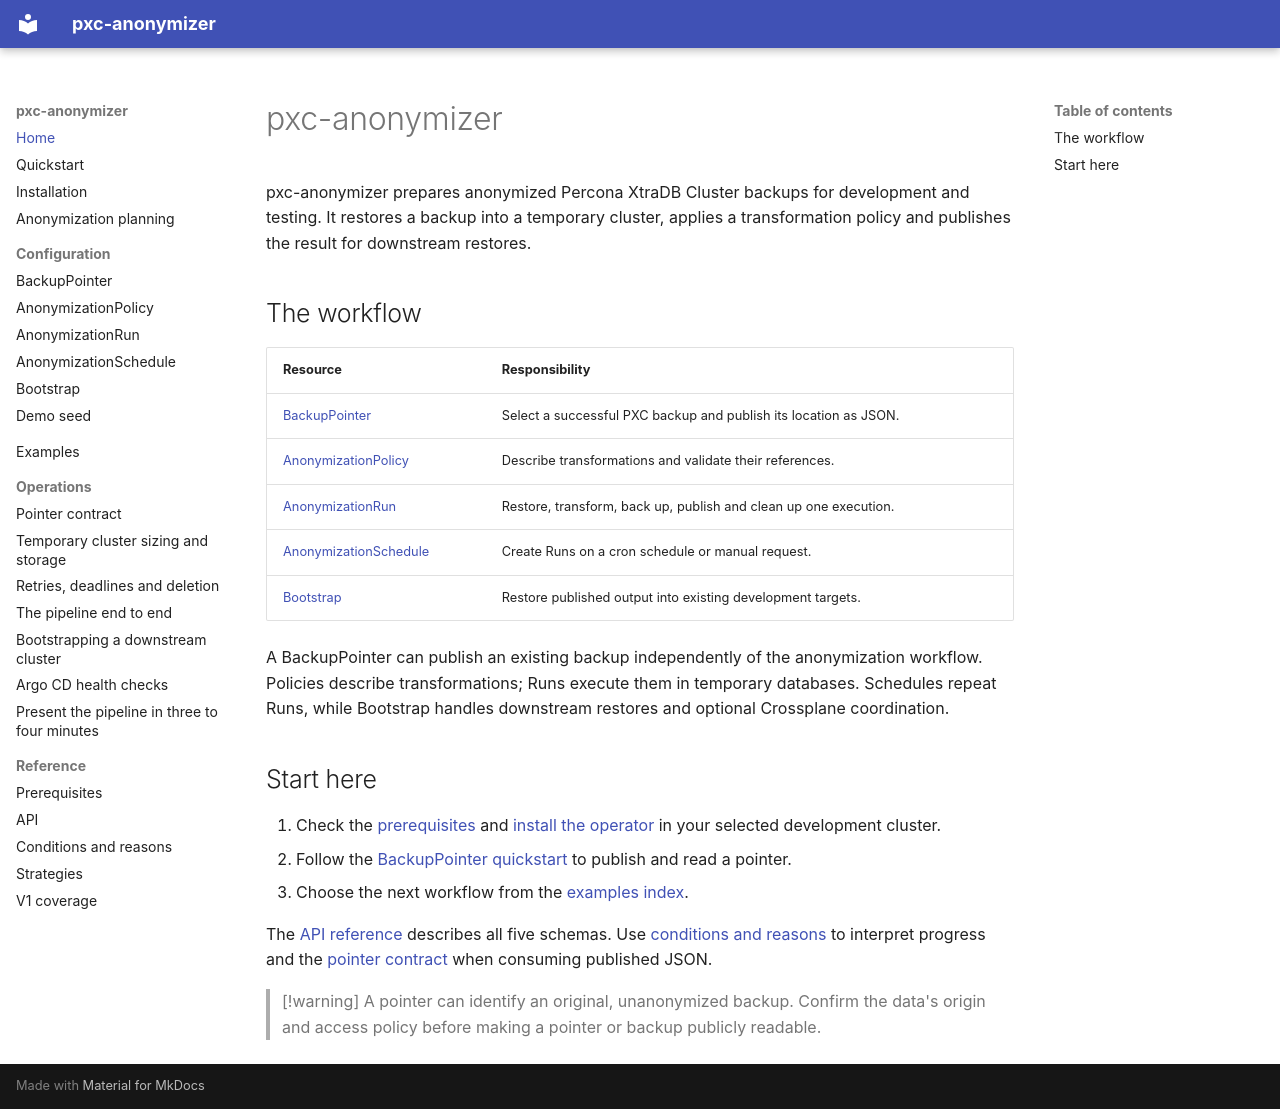

repository: ydixken/pxc-anonymizer · page: index.html · generator: mkdocs

# pxc-anonymizer

pxc-anonymizer prepares anonymized Percona XtraDB Cluster backups for development and testing.
It restores a backup into a temporary cluster, applies a transformation policy and publishes the result for downstream restores.

## The workflow

| Resource | Responsibility |
| --- | --- |
| [BackupPointer](configuration/backuppointer.md) | Select a successful PXC backup and publish its location as JSON. |
| [AnonymizationPolicy](configuration/policy.md) | Describe transformations and validate their references. |
| [AnonymizationRun](configuration/run.md) | Restore, transform, back up, publish and clean up one execution. |
| [AnonymizationSchedule](configuration/schedule.md) | Create Runs on a cron schedule or manual request. |
| [Bootstrap](configuration/bootstrap.md) | Restore published output into existing development targets. |

A BackupPointer can publish an existing backup independently of the anonymization workflow.
Policies describe transformations; Runs execute them in temporary databases.
Schedules repeat Runs, while Bootstrap handles downstream restores and optional Crossplane coordination.

## Start here

1. Check the [prerequisites](reference/prerequisites.md) and [install the operator](installation.md) in your selected development cluster.
2. Follow the [BackupPointer quickstart](quickstart.md) to publish and read a pointer.
3. Choose the next workflow from the [examples index](examples.md).

The [API reference](reference/api.md) describes all five schemas.
Use [conditions and reasons](reference/conditions.md) to interpret progress and the [pointer contract](operations/pointer.md) when consuming published JSON.

> [!warning]
> A pointer can identify an original, unanonymized backup.
> Confirm the data's origin and access policy before making a pointer or backup publicly readable.
